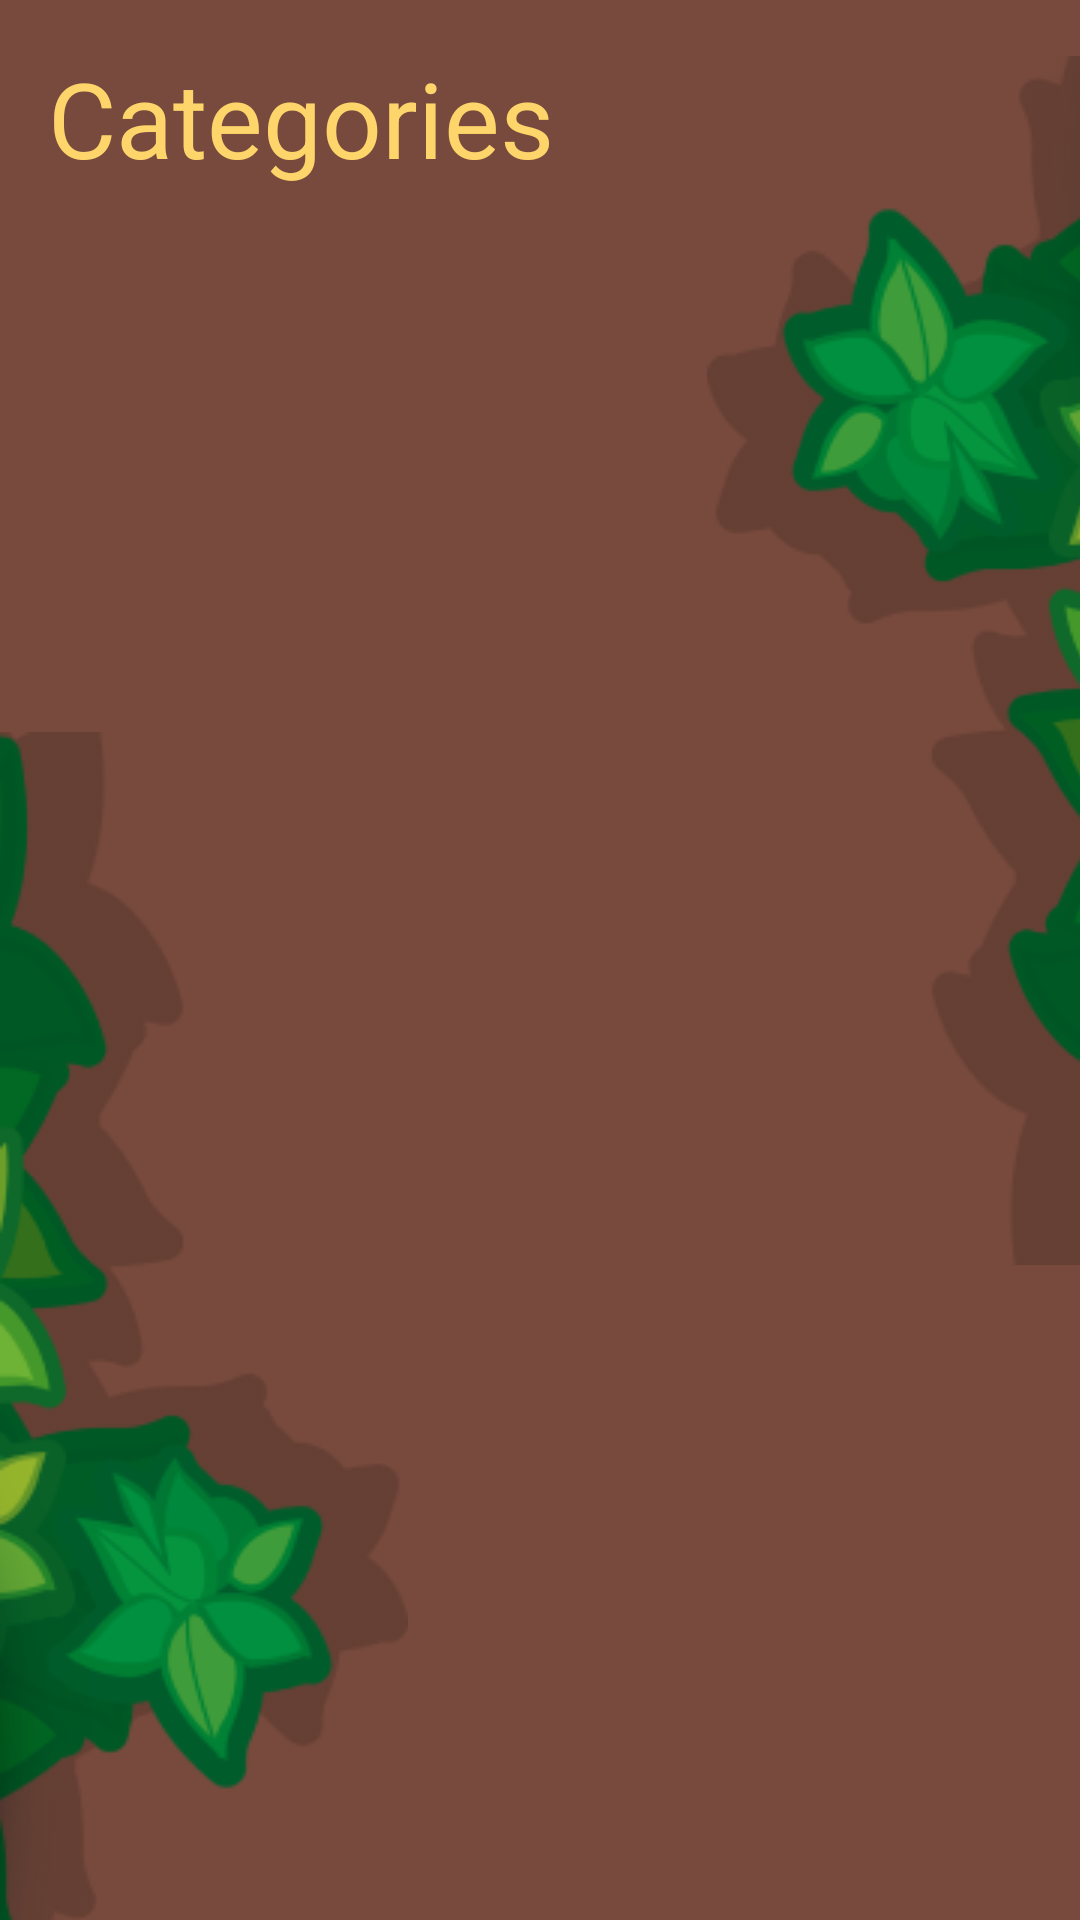

This screen was rendered from an Android layout file. Write that file and the resources it references.
<!-- AndroidManifest.xml: application theme Theme.TDB -->
<!-- res/layout/categorypage.xml -->
<?xml version="1.0" encoding="utf-8"?>
<androidx.constraintlayout.widget.ConstraintLayout xmlns:android="http://schemas.android.com/apk/res/android"
    xmlns:app="http://schemas.android.com/apk/res-auto"
    xmlns:tools="http://schemas.android.com/tools"
    android:layout_width="match_parent"
    android:layout_height="match_parent"
    android:background="@color/marron"
    tools:context=".CategoryPage">

    <TextView
        android:id="@+id/textView"
        android:layout_width="wrap_content"
        android:layout_height="wrap_content"
        android:layout_marginStart="16dp"
        android:layout_marginTop="16dp"
        android:text="Categories"
        android:textColor="@color/jaune"
        android:textSize="35sp"
        app:layout_constraintStart_toStartOf="parent"
        app:layout_constraintTop_toTopOf="parent" />

    <ImageView
        android:id="@+id/imageView3"
        android:layout_width="wrap_content"
        android:layout_height="wrap_content"
        android:layout_marginStart="261dp"
        android:layout_marginTop="64dp"
        android:layout_marginBottom="264dp"
        app:layout_constraintBottom_toBottomOf="parent"
        app:layout_constraintEnd_toEndOf="parent"
        app:layout_constraintStart_toStartOf="parent"
        app:layout_constraintTop_toTopOf="parent"
        app:srcCompat="@drawable/feuille_basfeuille_2"
        tools:ignore="MissingConstraints" />

    <ImageView
        android:id="@+id/imageView4"
        android:layout_width="wrap_content"
        android:layout_height="wrap_content"
        android:layout_marginTop="290dp"
        android:layout_marginBottom="39dp"
        app:layout_constraintBottom_toBottomOf="parent"
        app:layout_constraintStart_toStartOf="parent"
        app:layout_constraintTop_toTopOf="parent"
        app:srcCompat="@drawable/feuille_basfeuille_1" />


    <GridView
        android:id="@+id/gridView"
        android:layout_width="0dp"
        android:layout_height="0dp"
        android:layout_marginStart="8dp"
        android:layout_marginTop="150dp"
        android:layout_marginEnd="8dp"
        android:layout_marginBottom="8dp"
        android:clickable="true"
        android:horizontalSpacing="15dp"
        android:numColumns="2"
        android:stretchMode="columnWidth"
        android:verticalSpacing="15dp"
        app:layout_constraintBottom_toBottomOf="parent"
        app:layout_constraintEnd_toEndOf="parent"
        app:layout_constraintHorizontal_bias="0.0"
        app:layout_constraintStart_toStartOf="parent"
        app:layout_constraintTop_toTopOf="parent"
        app:layout_constraintVertical_bias="0.0">

    </GridView>


</androidx.constraintlayout.widget.ConstraintLayout>
<!-- resources referenced by this layout -->
<resources>
  <color name="jaune">#FED56B</color>
  <color name="marron">#774A3D</color>
  <!-- drawable feuille_basfeuille_1: png bitmap (drawable, 21812 bytes) -->
  <!-- drawable feuille_basfeuille_2: png bitmap (drawable, 26785 bytes) -->
  <style name="Theme.TDB" parent="Theme.MaterialComponents.DayNight.NoActionBar">
          
          <item name="colorPrimary">@color/purple_500</item>
          <item name="colorPrimaryVariant">@color/purple_700</item>
          <item name="colorOnPrimary">@color/white</item>
          
          <item name="colorSecondary">@color/teal_200</item>
          <item name="colorSecondaryVariant">@color/teal_700</item>
          <item name="colorOnSecondary">@color/black</item>
          
          <item name="android:statusBarColor" tools:targetApi="l">?attr/colorPrimaryVariant</item>
  
          
      </style>
  <color name="purple_500">#FF6200EE</color>
  <color name="purple_700">#FF3700B3</color>
  <color name="white">#FFFFFFFF</color>
  <color name="teal_200">#FF03DAC5</color>
  <color name="teal_700">#FF018786</color>
  <color name="black">#000000</color>
</resources>
